Image classification data set "SOUVIK" (KinshukP/marine-debris-classifier on GitHub). Class labels (2): no plastic, plastic.

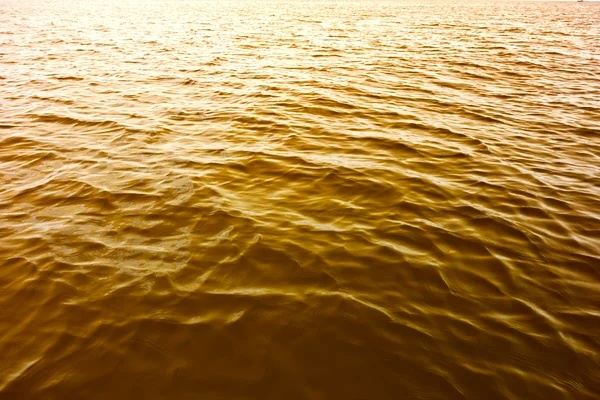
Label: no plastic

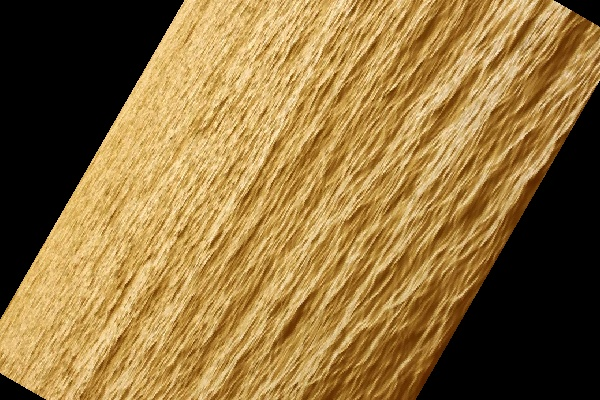
Label: no plastic

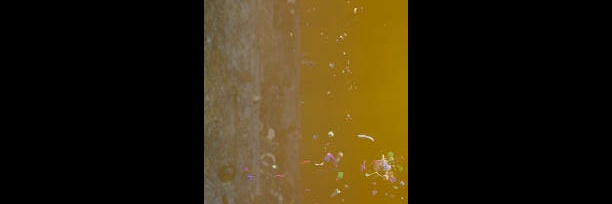
Label: plastic

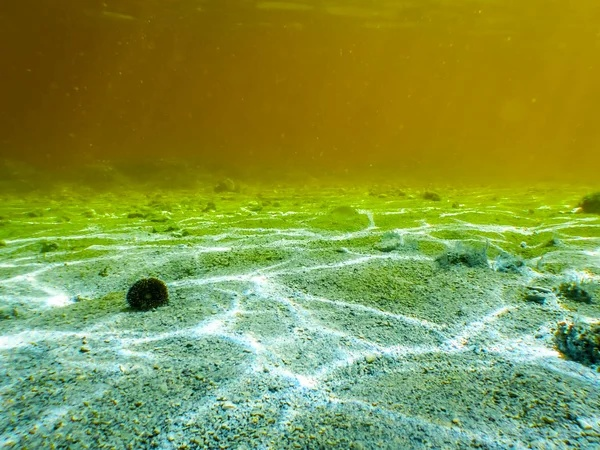
Label: no plastic

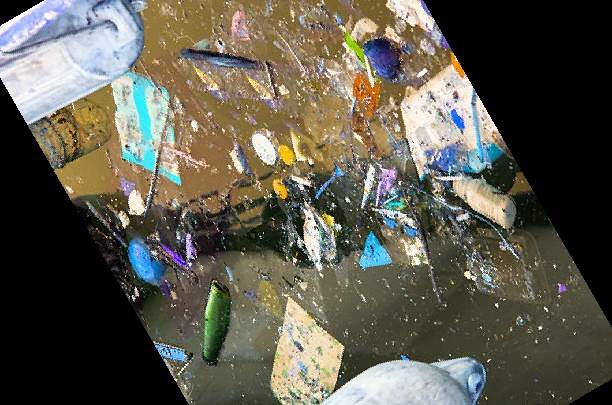
Label: plastic

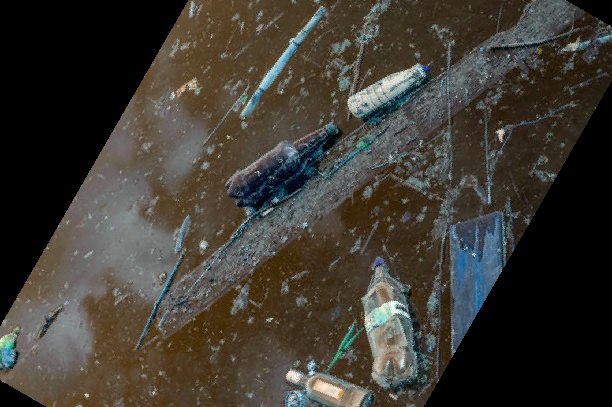
Label: plastic
